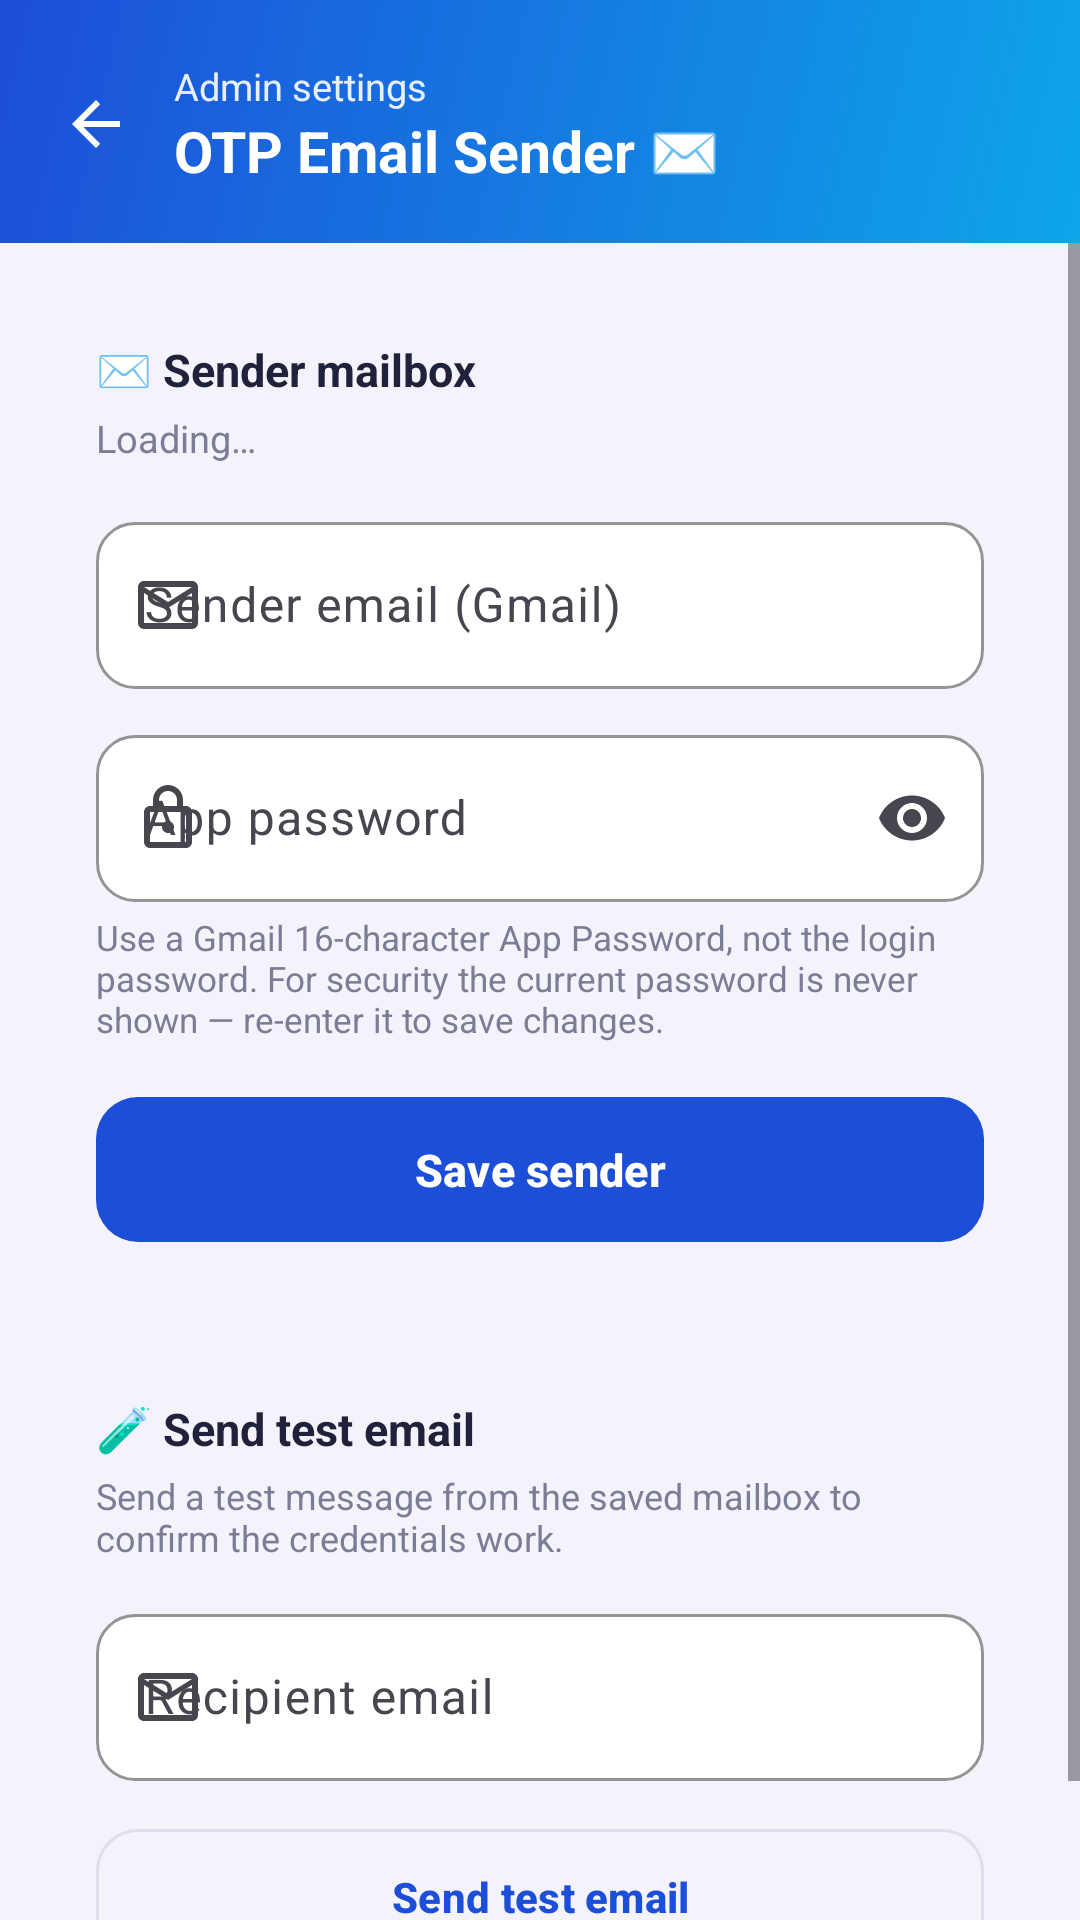

Here is an Android app screen rendered from its layout file. Give the layout XML and the strings, colors and styles it references.
<!-- AndroidManifest.xml: application theme Theme.SmartLibrary -->
<!-- res/layout/activity_settings.xml -->
<?xml version="1.0" encoding="utf-8"?>
<LinearLayout xmlns:android="http://schemas.android.com/apk/res/android"
    xmlns:app="http://schemas.android.com/apk/res-auto"
    android:layout_width="match_parent"
    android:layout_height="match_parent"
    android:background="@color/panel_bg"
    android:orientation="vertical">

    
    <LinearLayout
        android:layout_width="match_parent"
        android:layout_height="wrap_content"
        android:background="@drawable/bg_gradient_primary"
        android:gravity="center_vertical"
        android:orientation="horizontal"
        android:paddingStart="12dp"
        android:paddingTop="20dp"
        android:paddingEnd="18dp"
        android:paddingBottom="18dp">

        <ImageView
            android:id="@+id/btnBack"
            android:layout_width="40dp"
            android:layout_height="40dp"
            android:background="?attr/selectableItemBackgroundBorderless"
            android:contentDescription="@string/settings_back_content_desc"
            android:padding="8dp"
            android:src="@drawable/ic_arrow_back"
            app:tint="@color/white" />

        <LinearLayout
            android:layout_width="0dp"
            android:layout_height="wrap_content"
            android:layout_marginStart="6dp"
            android:layout_weight="1"
            android:orientation="vertical">

            <TextView
                android:layout_width="wrap_content"
                android:layout_height="wrap_content"
                android:alpha="0.9"
                android:text="@string/settings_admin_settings"
                android:textColor="@color/white"
                android:textSize="12.5sp" />

            <TextView
                android:layout_width="wrap_content"
                android:layout_height="wrap_content"
                android:text="@string/settings_otp_email_sender_title"
                android:textColor="@color/white"
                android:textSize="19sp"
                android:textStyle="bold" />
        </LinearLayout>
    </LinearLayout>

    <ScrollView
        android:layout_width="match_parent"
        android:layout_height="0dp"
        android:layout_weight="1"
        android:fillViewport="true">

        <LinearLayout
            android:layout_width="match_parent"
            android:layout_height="wrap_content"
            android:orientation="vertical"
            android:padding="16dp">

            
            <LinearLayout
                android:layout_width="match_parent"
                android:layout_height="wrap_content"
                android:background="@drawable/bg_card_white"
                android:orientation="vertical"
                android:padding="16dp">

                <TextView
                    android:layout_width="wrap_content"
                    android:layout_height="wrap_content"
                    android:text="@string/settings_sender_mailbox"
                    android:textColor="@color/ink"
                    android:textSize="15sp"
                    android:textStyle="bold" />

                <TextView
                    android:id="@+id/tvStatus"
                    android:layout_width="wrap_content"
                    android:layout_height="wrap_content"
                    android:layout_marginTop="4dp"
                    android:text="@string/settings_loading"
                    android:textColor="@color/ink_sub"
                    android:textSize="12.5sp" />

                <com.google.android.material.textfield.TextInputLayout
                    android:id="@+id/tilEmail"
                    style="@style/Widget.SmartLibrary.TextInput"
                    android:layout_width="match_parent"
                    android:layout_height="wrap_content"
                    android:layout_marginTop="14dp"
                    android:hint="@string/settings_hint_sender_email"
                    app:startIconDrawable="@drawable/ic_mail">

                    <com.google.android.material.textfield.TextInputEditText
                        android:id="@+id/etEmail"
                        android:layout_width="match_parent"
                        android:layout_height="wrap_content"
                        android:inputType="textEmailAddress"
                        android:maxLines="1" />
                </com.google.android.material.textfield.TextInputLayout>

                <com.google.android.material.textfield.TextInputLayout
                    android:id="@+id/tilPassword"
                    style="@style/Widget.SmartLibrary.TextInput"
                    android:layout_width="match_parent"
                    android:layout_height="wrap_content"
                    android:layout_marginTop="10dp"
                    android:hint="@string/settings_hint_app_password"
                    app:endIconMode="password_toggle"
                    app:startIconDrawable="@drawable/ic_lock">

                    <com.google.android.material.textfield.TextInputEditText
                        android:id="@+id/etPassword"
                        android:layout_width="match_parent"
                        android:layout_height="wrap_content"
                        android:inputType="textPassword"
                        android:maxLines="1" />
                </com.google.android.material.textfield.TextInputLayout>

                <TextView
                    android:layout_width="wrap_content"
                    android:layout_height="wrap_content"
                    android:layout_marginTop="4dp"
                    android:text="@string/settings_app_password_notice"
                    android:textColor="@color/ink_sub"
                    android:textSize="11.5sp" />

                <com.google.android.material.button.MaterialButton
                    android:id="@+id/btnSave"
                    style="@style/Widget.SmartLibrary.Button"
                    android:layout_width="match_parent"
                    android:layout_height="wrap_content"
                    android:layout_marginTop="14dp"
                    android:text="@string/settings_save_sender" />
            </LinearLayout>

            
            <LinearLayout
                android:layout_width="match_parent"
                android:layout_height="wrap_content"
                android:layout_marginTop="16dp"
                android:background="@drawable/bg_card_white"
                android:orientation="vertical"
                android:padding="16dp">

                <TextView
                    android:layout_width="wrap_content"
                    android:layout_height="wrap_content"
                    android:text="@string/settings_send_test_email_title"
                    android:textColor="@color/ink"
                    android:textSize="15sp"
                    android:textStyle="bold" />

                <TextView
                    android:layout_width="wrap_content"
                    android:layout_height="wrap_content"
                    android:layout_marginTop="4dp"
                    android:text="@string/settings_send_test_email_desc"
                    android:textColor="@color/ink_sub"
                    android:textSize="12sp" />

                <com.google.android.material.textfield.TextInputLayout
                    android:id="@+id/tilTestTo"
                    style="@style/Widget.SmartLibrary.TextInput"
                    android:layout_width="match_parent"
                    android:layout_height="wrap_content"
                    android:layout_marginTop="12dp"
                    android:hint="@string/settings_hint_recipient_email"
                    app:startIconDrawable="@drawable/ic_mail">

                    <com.google.android.material.textfield.TextInputEditText
                        android:id="@+id/etTestTo"
                        android:layout_width="match_parent"
                        android:layout_height="wrap_content"
                        android:inputType="textEmailAddress"
                        android:maxLines="1" />
                </com.google.android.material.textfield.TextInputLayout>

                <com.google.android.material.button.MaterialButton
                    android:id="@+id/btnSendTest"
                    style="@style/Widget.SmartLibrary.Button.Outlined"
                    android:layout_width="match_parent"
                    android:layout_height="wrap_content"
                    android:layout_marginTop="12dp"
                    android:text="@string/settings_send_test_email" />
            </LinearLayout>

            <ProgressBar
                android:id="@+id/progress"
                android:layout_width="wrap_content"
                android:layout_height="wrap_content"
                android:layout_gravity="center"
                android:layout_marginTop="16dp"
                android:visibility="gone" />
        </LinearLayout>
    </ScrollView>
</LinearLayout>
<!-- resources referenced by this layout -->
<resources>
  <color name="ink">#20213A</color>
  <color name="ink_sub">#7B7D97</color>
  <color name="panel_bg">#F4F3FB</color>
  <color name="white">#FFFFFFFF</color>
  <!-- drawable bg_gradient_primary (drawable) -->
  <?xml version="1.0" encoding="utf-8"?>
  <shape xmlns:android="http://schemas.android.com/apk/res/android" android:shape="rectangle">
      <gradient
          android:startColor="@color/brand_600"
          android:endColor="@color/brand_400"
          android:angle="315" />
  </shape>
  <!-- drawable ic_arrow_back (drawable) -->
  <vector xmlns:android="http://schemas.android.com/apk/res/android"
      android:width="24dp"
      android:height="24dp"
      android:viewportWidth="24"
      android:viewportHeight="24">
      <path
          android:fillColor="@android:color/black"
          android:pathData="M20,11H7.83l5.59,-5.59L12,4l-8,8 8,8 1.41,-1.41L7.83,13H20V11Z" />
  </vector>
  <!-- drawable ic_mail (drawable) -->
  <vector xmlns:android="http://schemas.android.com/apk/res/android"
      android:width="24dp"
      android:height="24dp"
      android:viewportWidth="24"
      android:viewportHeight="24">
      <path
          android:fillColor="@android:color/black"
          android:pathData="M20,4H4C2.9,4 2,4.9 2,6V18C2,19.1 2.9,20 4,20H20C21.1,20 22,19.1 22,18V6C22,4.9 21.1,4 20,4ZM20,18H4V8L12,13L20,8V18ZM12,11L4,6H20L12,11Z" />
  </vector>
  <string name="settings_admin_settings">Admin settings</string>
  <string name="settings_app_password_notice">Use a Gmail 16-character App Password, not the login password. For security the current password is never shown — re-enter it to save changes.</string>
  <string name="settings_back_content_desc">Back</string>
  <string name="settings_hint_app_password">App password</string>
  <string name="settings_hint_recipient_email">Recipient email</string>
  <string name="settings_hint_sender_email">Sender email (Gmail)</string>
  <string name="settings_loading">Loading…</string>
  <string name="settings_otp_email_sender_title">OTP Email Sender ✉️</string>
  <string name="settings_save_sender">Save sender</string>
  <string name="settings_send_test_email">Send test email</string>
  <string name="settings_send_test_email_desc">Send a test message from the saved mailbox to confirm the credentials work.</string>
  <string name="settings_send_test_email_title">🧪 Send test email</string>
  <string name="settings_sender_mailbox">✉️ Sender mailbox</string>
  <style name="Widget.SmartLibrary.Button" parent="Widget.Material3.Button">
          <item name="cornerRadius">14dp</item>
          <item name="android:paddingTop">14dp</item>
          <item name="android:paddingBottom">14dp</item>
          <item name="android:textSize">15sp</item>
          <item name="android:textStyle">bold</item>
          <item name="backgroundTint">@color/brand_600</item>
          <item name="android:textAllCaps">false</item>
      </style>
  <style name="Widget.SmartLibrary.TextInput" parent="Widget.Material3.TextInputLayout.OutlinedBox">
          <item name="boxCornerRadiusTopStart">13dp</item>
          <item name="boxCornerRadiusTopEnd">13dp</item>
          <item name="boxCornerRadiusBottomStart">13dp</item>
          <item name="boxCornerRadiusBottomEnd">13dp</item>
          <item name="boxStrokeColor">@color/brand_600</item>
          <item name="hintTextColor">@color/brand_600</item>
          <item name="boxBackgroundColor">@color/surface</item>
      </style>
  <color name="brand_600">#1D4ED8</color>
  <color name="brand_400">#0EA5E9</color>
  <color name="field_stroke">#E0DEEC</color>
  <color name="surface">#FFFFFFFF</color>
  <color name="brand_700">#0C2A6B</color>
</resources>
